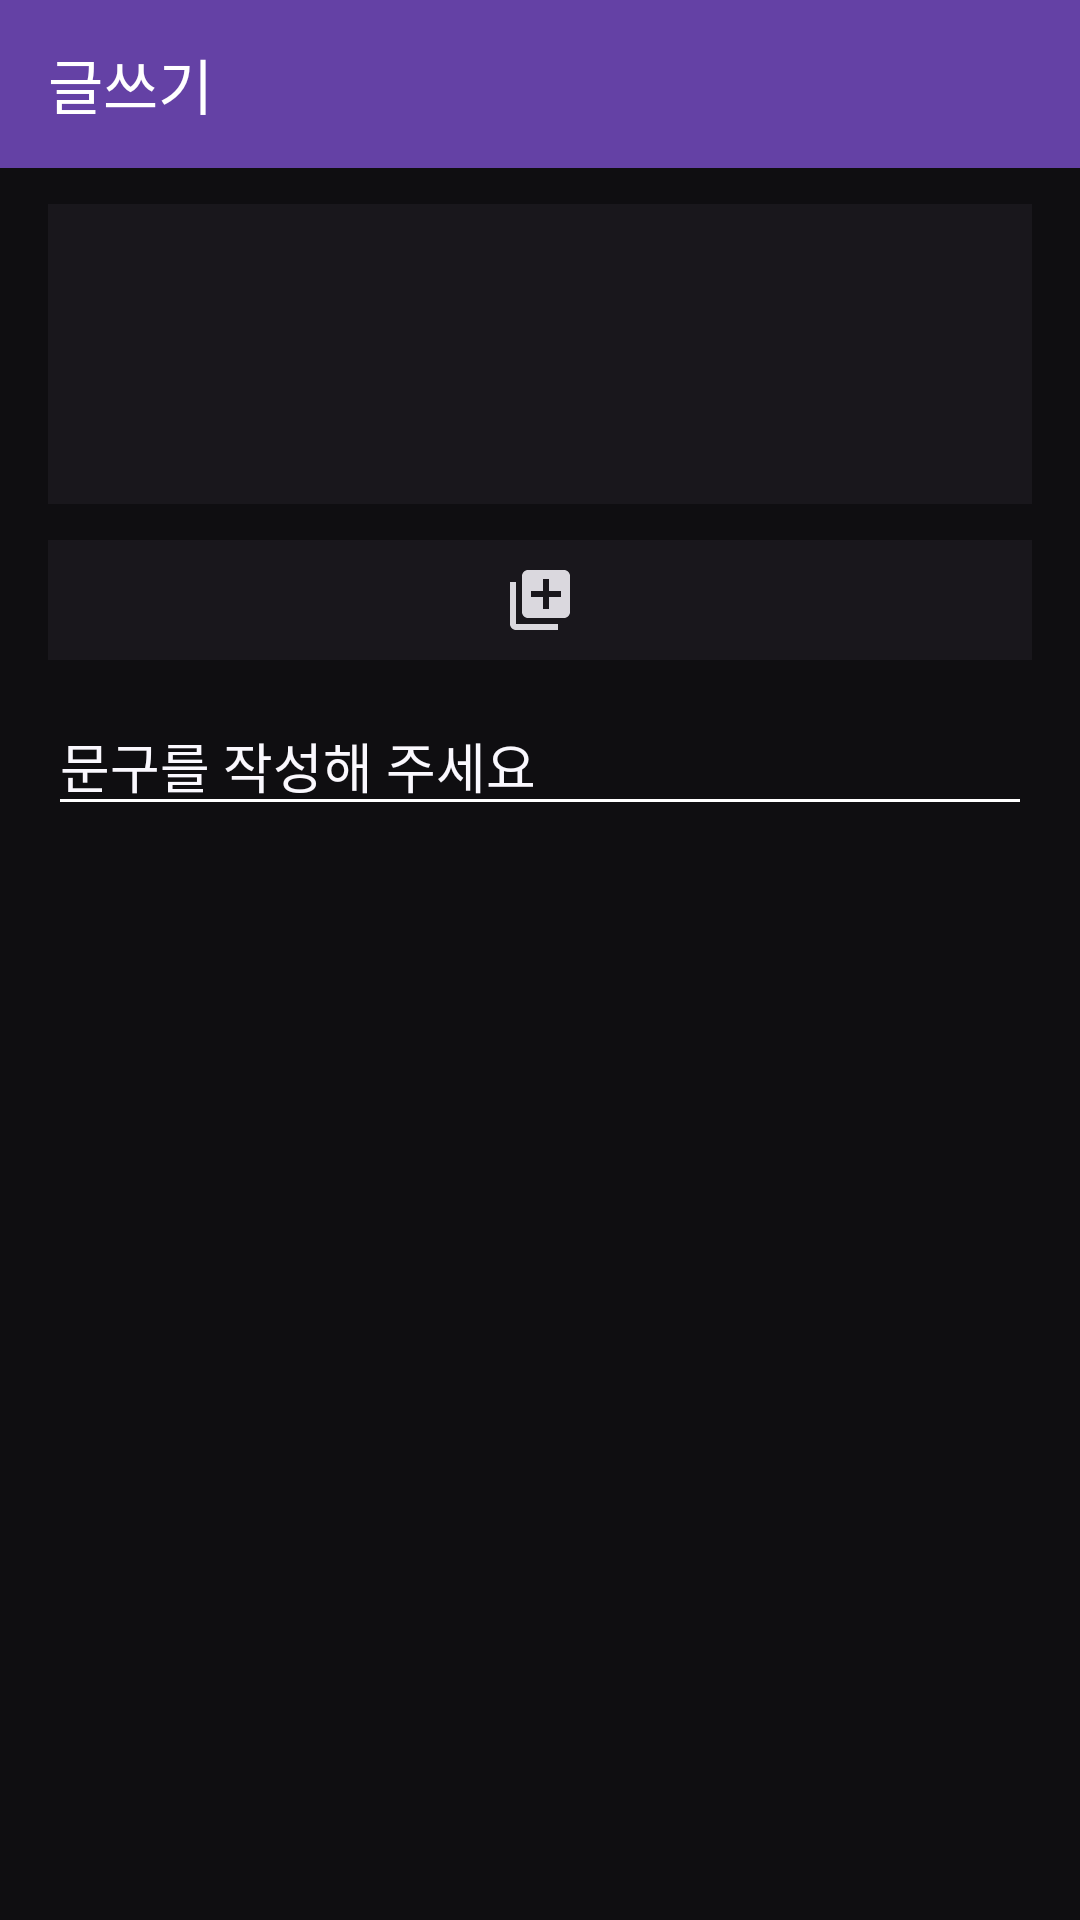

Produce the Android XML layout that renders to this screen, including the resource entries it uses.
<!-- AndroidManifest.xml: application theme AppTheme.Dark -->
<!-- res/layout/activity_edit_post.xml -->
<?xml version="1.0" encoding="utf-8"?>
<layout xmlns:android="http://schemas.android.com/apk/res/android"
    xmlns:app="http://schemas.android.com/apk/res-auto"
    xmlns:tools="http://schemas.android.com/tools">

    <android.support.constraint.ConstraintLayout
        android:layout_width="match_parent"
        android:layout_height="match_parent"
        android:background="?attr/colorSurface"
        tools:context=".activitys.EditPostActivity">

        <LinearLayout
            android:layout_width="match_parent"
            android:layout_height="match_parent"
            android:orientation="vertical">


            <android.support.design.widget.AppBarLayout
                android:id="@+id/appBarLayout"
                android:layout_width="match_parent"
                android:layout_height="wrap_content"
                app:layout_constraintTop_toTopOf="parent">

                <android.support.v7.widget.Toolbar
                    android:id="@+id/toolbar"
                    android:layout_width="match_parent"
                    android:layout_height="?attr/actionBarSize"
                    android:background="@color/colorPrimary"
                    android:elevation="4dp"
                    android:theme="@style/ThemeOverlay.AppCompat.ActionBar"
                    app:title="글쓰기"
                    app:titleTextColor="@color/colorOnPrimary" />

            </android.support.design.widget.AppBarLayout>

            <android.support.constraint.ConstraintLayout
                android:layout_width="match_parent"
                android:layout_height="match_parent">

                <android.support.v7.widget.RecyclerView
                    android:id="@+id/list_selectItem"
                    android:layout_width="match_parent"
                    android:layout_height="@dimen/size_selected_image"
                    android:layout_marginStart="@dimen/size_padding"
                    android:layout_marginTop="@dimen/size_padding_thin"
                    android:layout_marginEnd="@dimen/size_padding"
                    android:background="?attr/colorSurfaceVariant"
                    app:layout_constraintTop_toTopOf="parent" />

                <ImageButton
                    android:id="@+id/button_addImage"
                    android:layout_width="match_parent"
                    android:layout_height="wrap_content"
                    android:layout_marginStart="@dimen/size_padding"
                    android:layout_marginTop="@dimen/size_padding_thin"
                    android:layout_marginEnd="@dimen/size_padding"
                    android:background="@drawable/ripple_surface_variant"
                    android:padding="@dimen/size_padding_thin_thin"
                    android:src="@drawable/ic_baseline_add_to_photos_24px"
                    app:layout_constraintTop_toBottomOf="@+id/list_selectItem" />

                <EditText
                    android:id="@+id/edit_content"
                    android:layout_width="match_parent"
                    android:layout_height="wrap_content"
                    android:layout_marginStart="@dimen/size_padding"
                    android:layout_marginTop="@dimen/size_padding_thin"
                    android:layout_marginEnd="@dimen/size_padding"
                    android:gravity="start|top"
                    android:hint="@string/content_hint"
                    android:textColor="?attr/colorOnSurface"
                    android:textColorHint="?attr/colorOnSurfaceVariant"
                    app:layout_constraintTop_toBottomOf="@+id/button_addImage" />
            </android.support.constraint.ConstraintLayout>
        </LinearLayout>
        <RelativeLayout
            android:id="@+id/layout_loading"
            android:layout_width="match_parent"
            android:layout_height="match_parent"
            android:visibility="gone"
            android:background="#3FFF">

            <ProgressBar
                android:id="@+id/progressBar"
                style="?android:attr/progressBarStyle"
                android:layout_width="wrap_content"
                android:layout_height="wrap_content"
                android:layout_centerInParent="true"/>
        </RelativeLayout>
    </android.support.constraint.ConstraintLayout>
</layout>
<!-- resources referenced by this layout -->
<resources>
  <color name="colorOnPrimary">#ffffff</color>
  <color name="colorPrimary">#6441A5</color>
  <dimen name="size_padding">16dp</dimen>
  <dimen name="size_padding_thin">12dp</dimen>
  <dimen name="size_padding_thin_thin">8dp</dimen>
  <dimen name="size_selected_image">100dp</dimen>
  <!-- drawable ic_baseline_add_to_photos_24px (drawable) -->
  <vector xmlns:android="http://schemas.android.com/apk/res/android"
      android:width="24dp"
      android:height="24dp"
      android:viewportWidth="24"
      android:viewportHeight="24">
    <path
        android:fillColor="?attr/colorOnSurface"
        android:pathData="M4,6L2,6v14c0,1.1 0.9,2 2,2h14v-2L4,20L4,6zM20,2L8,2c-1.1,0 -2,0.9 -2,2v12c0,1.1 0.9,2 2,2h12c1.1,0 2,-0.9 2,-2L22,4c0,-1.1 -0.9,-2 -2,-2zM19,11h-4v4h-2v-4L9,11L9,9h4L13,5h2v4h4v2z"/>
  </vector>
  <!-- drawable ripple_surface_variant (drawable) -->
  <?xml version="1.0" encoding="utf-8"?>
  <ripple xmlns:android="http://schemas.android.com/apk/res/android"
      android:color="?attr/colorSurfacePress">
      <item android:id="@android:id/background">
          <shape android:shape="rectangle">
              <solid android:color="?attr/colorSurfaceVariant" />
          </shape>
      </item>
  </ripple>
  <string name="content_hint">문구를 작성해 주세요</string>
  <style name="AppTheme.Dark">
          <item name="colorSurface">@color/colorSurfaceDark</item>
          <item name="colorSurfacePress">@color/colorSurfaceDarkPress</item>
          <item name="colorSurfaceVariant">@color/colorSurfaceDarkVariant</item>
          <item name="colorOnSurface">@color/colorOnSurfaceDark</item>
          <item name="colorOnSurfaceVariant">@color/colorOnSurfaceDarkVariant</item>
          <item name="glitchOnSurface">@style/GlitchBackgroundWhite</item>
      </style>
  <color name="colorSurfaceDark">#0F0E11</color>
  <color name="colorSurfaceDarkPress">#3f3d43</color>
  <color name="colorSurfaceDarkVariant">#19171C</color>
  <color name="colorOnSurfaceDark">#dad8de</color>
  <color name="colorOnSurfaceDarkVariant">#faf8fe</color>
  <style name="GlitchBackgroundWhite">
          <item name="android:background">@drawable/twitch_glitch_white</item>
          <item name="android:layout_height">@dimen/size_postlogo</item>
          <item name="android:layout_width">@dimen/size_postlogo</item>
      </style>
  <dimen name="size_postlogo">30dp</dimen>
</resources>
